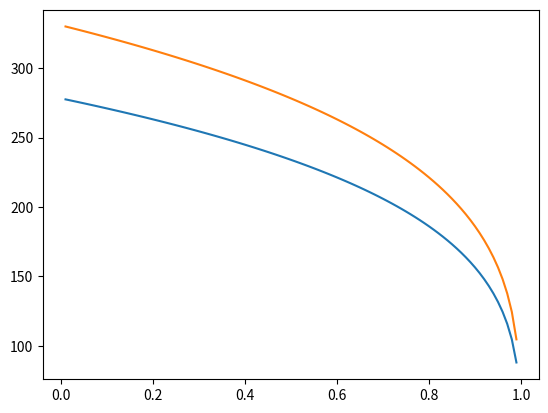

Write the Python code that produced this figure.
import matplotlib.pyplot as plt 
from sympy import *


S = 340 

alfa = .01 

sigma = 5.67e-8 

x_list = []
jord_y_list = []
atmo_y_list = []

while alfa < 1:
    T_0, T_1 = symbols('T_0, T_1', nonnegative = True) 

    inn_jord = (S + sigma*T_1**4) 

    ut_jord = (sigma*T_0**4 + alfa*S) 

    inn_atmosfare = (sigma*T_0**4) 

    ut_atmosfare = (2*sigma*T_1**4) 

    
    l1 = Eq(inn_jord , ut_jord) 

    l2 = Eq(inn_atmosfare , ut_atmosfare) 
    
    T = solve([l1, l2])
    
    jord_temp = T[0][T_0]
    atmo_temp = T[0][T_1]

    x_list.append(alfa)
    jord_y_list.append(jord_temp)
    atmo_y_list.append(atmo_temp)
    
    alfa +=.01

plt.plot(x_list, atmo_y_list)

plt.plot(x_list, jord_y_list)

plt.show()
